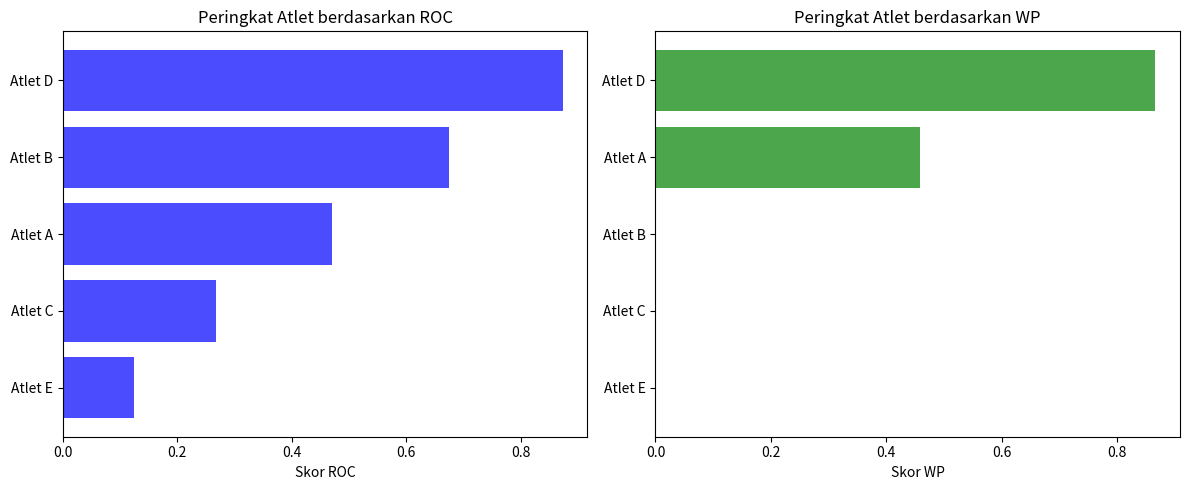

Write Python code to recreate this figure.
import numpy as np
import pandas as pd
import matplotlib.pyplot as plt

data = {
    "Nama": ["Atlet A", "Atlet B", "Atlet C", "Atlet D", "Atlet E"],
    "Usia": [25, 28, 22, 30, 24],
    "Teknik": [85, 90, 80, 88, 78],
    "Fisik": [75, 80, 70, 85, 72],
    "Mental": [90, 85, 95, 92, 88]
}

df = pd.DataFrame(data)

bobot = {"Usia": 0.1, "Teknik": 0.4, "Fisik": 0.3, "Mental": 0.2}

def normalize(df):
    result = df.copy()
    for feature_name in df.columns[1:]:
        max_value = df[feature_name].max()
        min_value = df[feature_name].min()
        result[feature_name] = (df[feature_name] - min_value) / (max_value - min_value)
    return result

normalized_df = normalize(df)

def calculate_roc_score(row):
    return sum([row[kriteria] * bobot[kriteria] for kriteria in bobot.keys()])

normalized_df["ROC_Score"] = normalized_df.apply(calculate_roc_score, axis=1)

def calculate_wp_score(row):
    return np.prod([row[kriteria] ** bobot[kriteria] for kriteria in bobot.keys()])

normalized_df["WP_Score"] = normalized_df.apply(calculate_wp_score, axis=1)

sorted_df_roc = normalized_df.sort_values(by="ROC_Score", ascending=False)
sorted_df_wp = normalized_df.sort_values(by="WP_Score", ascending=False)

print("Hasil Pengambilan Keputusan (Berdasarkan ROC):")
print(sorted_df_roc[["Nama", "ROC_Score"]])

print("\nHasil Pengambilan Keputusan (Berdasarkan WP):")
print(sorted_df_wp[["Nama", "WP_Score"]])

atlet_terpilih_roc = sorted_df_roc.iloc[0]
atlet_terpilih_wp = sorted_df_wp.iloc[0]

print(f"\nAtlet yang terpilih untuk kenaikan sabuk hitam (ROC): {atlet_terpilih_roc['Nama']} (Skor ROC: {atlet_terpilih_roc['ROC_Score']})")
print(f"Atlet yang terpilih untuk kenaikan sabuk hitam (WP): {atlet_terpilih_wp['Nama']} (Skor WP: {atlet_terpilih_wp['WP_Score']}")

plt.figure(figsize=(12, 5))

plt.subplot(1, 2, 1)
plt.barh(sorted_df_roc["Nama"], sorted_df_roc["ROC_Score"], color='b', alpha=0.7)
plt.xlabel('Skor ROC')
plt.title('Peringkat Atlet berdasarkan ROC')
plt.gca().invert_yaxis()

plt.subplot(1, 2, 2)
plt.barh(sorted_df_wp["Nama"], sorted_df_wp["WP_Score"], color='g', alpha=0.7)
plt.xlabel('Skor WP')
plt.title('Peringkat Atlet berdasarkan WP')
plt.gca().invert_yaxis()

plt.tight_layout()
plt.show()
